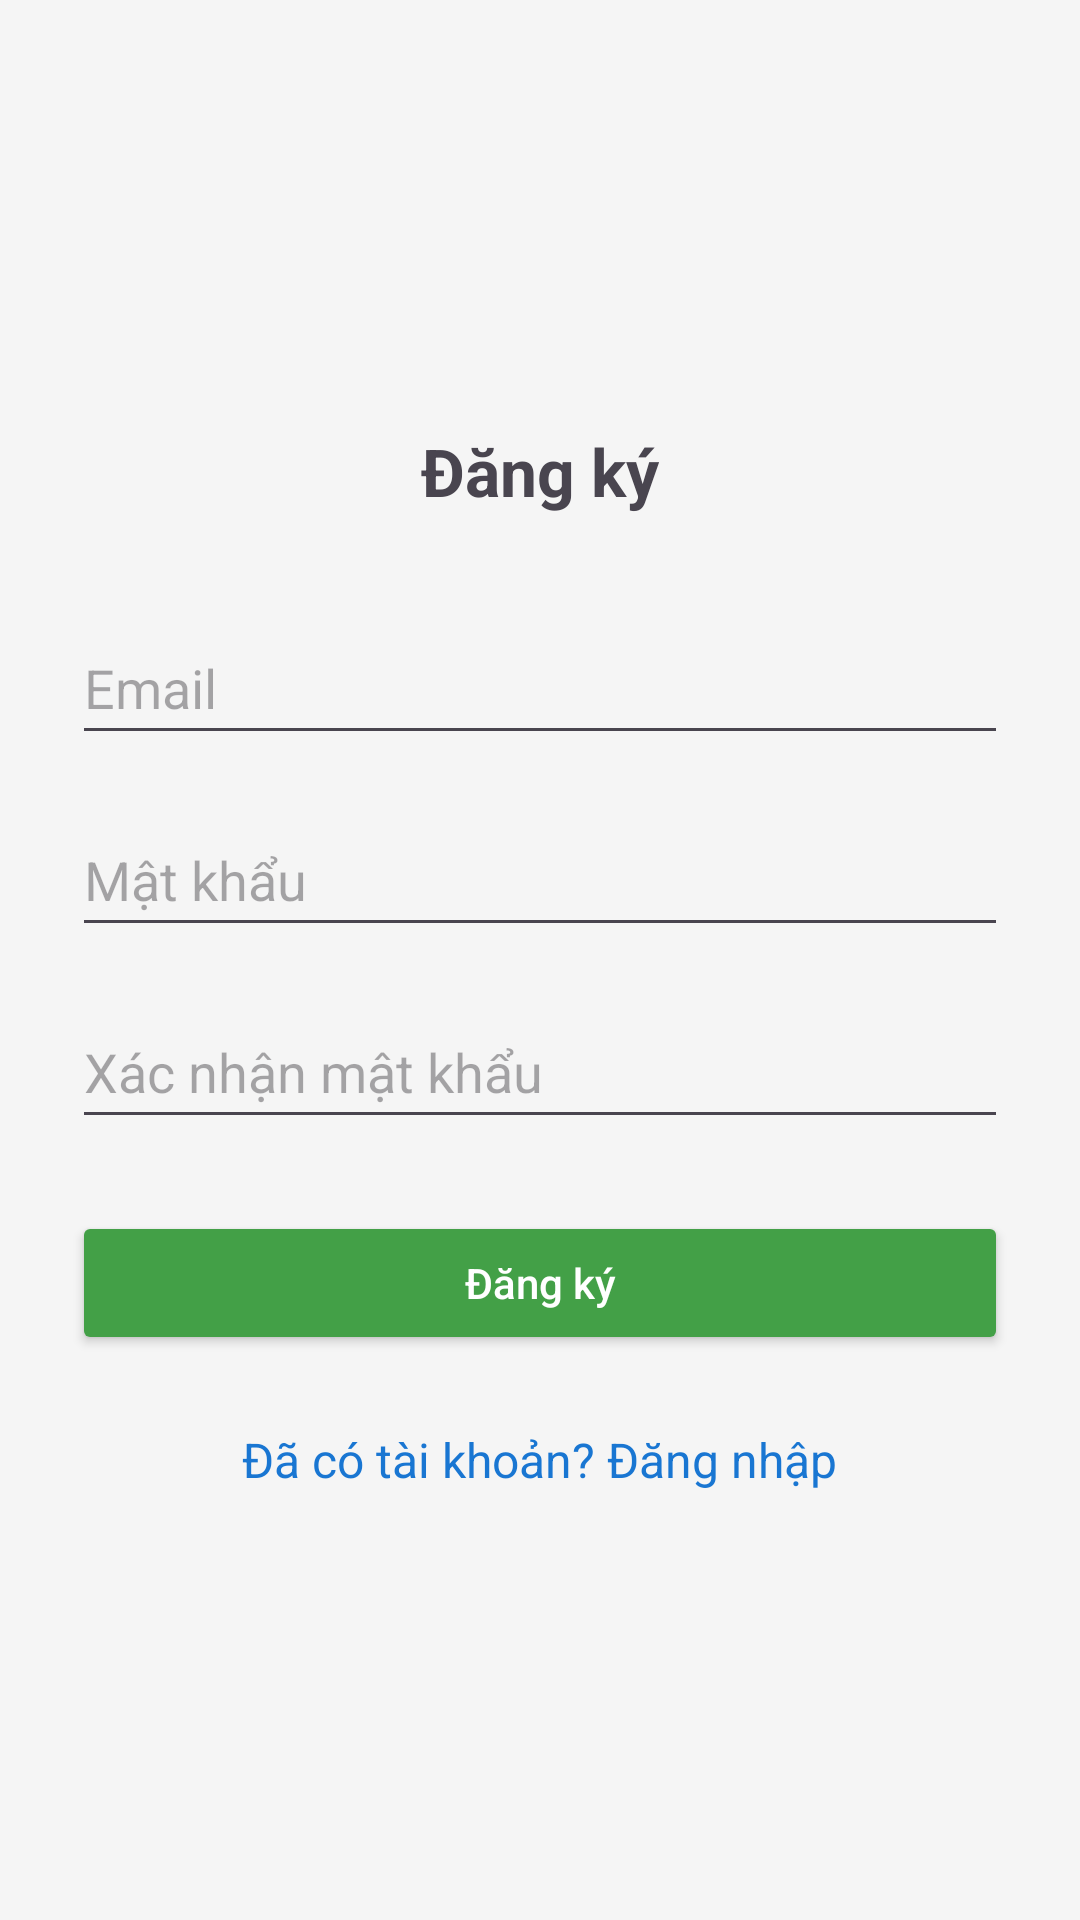

The Android layout XML behind this screen, and the referenced resources:
<!-- AndroidManifest.xml: application theme Theme.Tieuluan -->
<!-- res/layout/activity_register.xml -->
<?xml version="1.0" encoding="utf-8"?>
<LinearLayout xmlns:android="http://schemas.android.com/apk/res/android"
    android:layout_width="match_parent"
    android:layout_height="match_parent"
    android:orientation="vertical"
    android:gravity="center"
    android:background="#F5F5F5"
    android:padding="24dp">

    <TextView
        android:layout_width="wrap_content"
        android:layout_height="wrap_content"
        android:text="Đăng ký"
        android:textSize="22sp"
        android:textStyle="bold"
        android:layout_marginBottom="32dp" />

    <EditText
        android:id="@+id/edtUsername"
        android:layout_width="match_parent"
        android:layout_height="48dp"
        android:hint="Email"
        android:inputType="textEmailAddress"
        android:autofillHints="emailAddress"
        android:layout_marginBottom="16dp" />

    <EditText
        android:id="@+id/edtPassword"
        android:layout_width="match_parent"
        android:layout_height="48dp"
        android:hint="Mật khẩu"
        android:inputType="textPassword"
        android:autofillHints="password"
        android:layout_marginBottom="16dp" />

    <EditText
        android:id="@+id/edtConfirmPassword"
        android:layout_width="match_parent"
        android:layout_height="48dp"
        android:hint="Xác nhận mật khẩu"
        android:inputType="textPassword"
        android:autofillHints="password"
        android:layout_marginBottom="24dp" />

    <Button
        android:id="@+id/btnRegister"
        android:layout_width="match_parent"
        android:layout_height="wrap_content"
        android:text="Đăng ký"
        android:backgroundTint="#43A047"
        android:textColor="#fff"
        android:textAllCaps="false"
        android:layout_marginBottom="16dp" />
    <TextView
        android:id="@+id/tvToLogin"
        android:layout_width="wrap_content"
        android:layout_height="wrap_content"
        android:text="Đã có tài khoản? Đăng nhập"
        android:textColor="#1976D2"
        android:textSize="16sp"
        android:layout_marginTop="8dp" />

</LinearLayout>
<!-- resources referenced by this layout -->
<resources>
  <style name="Theme.Tieuluan" parent="Base.Theme.Tieuluan" />
  <style name="Base.Theme.Tieuluan" parent="Theme.Material3.DayNight.NoActionBar">
          
          
      </style>
</resources>
